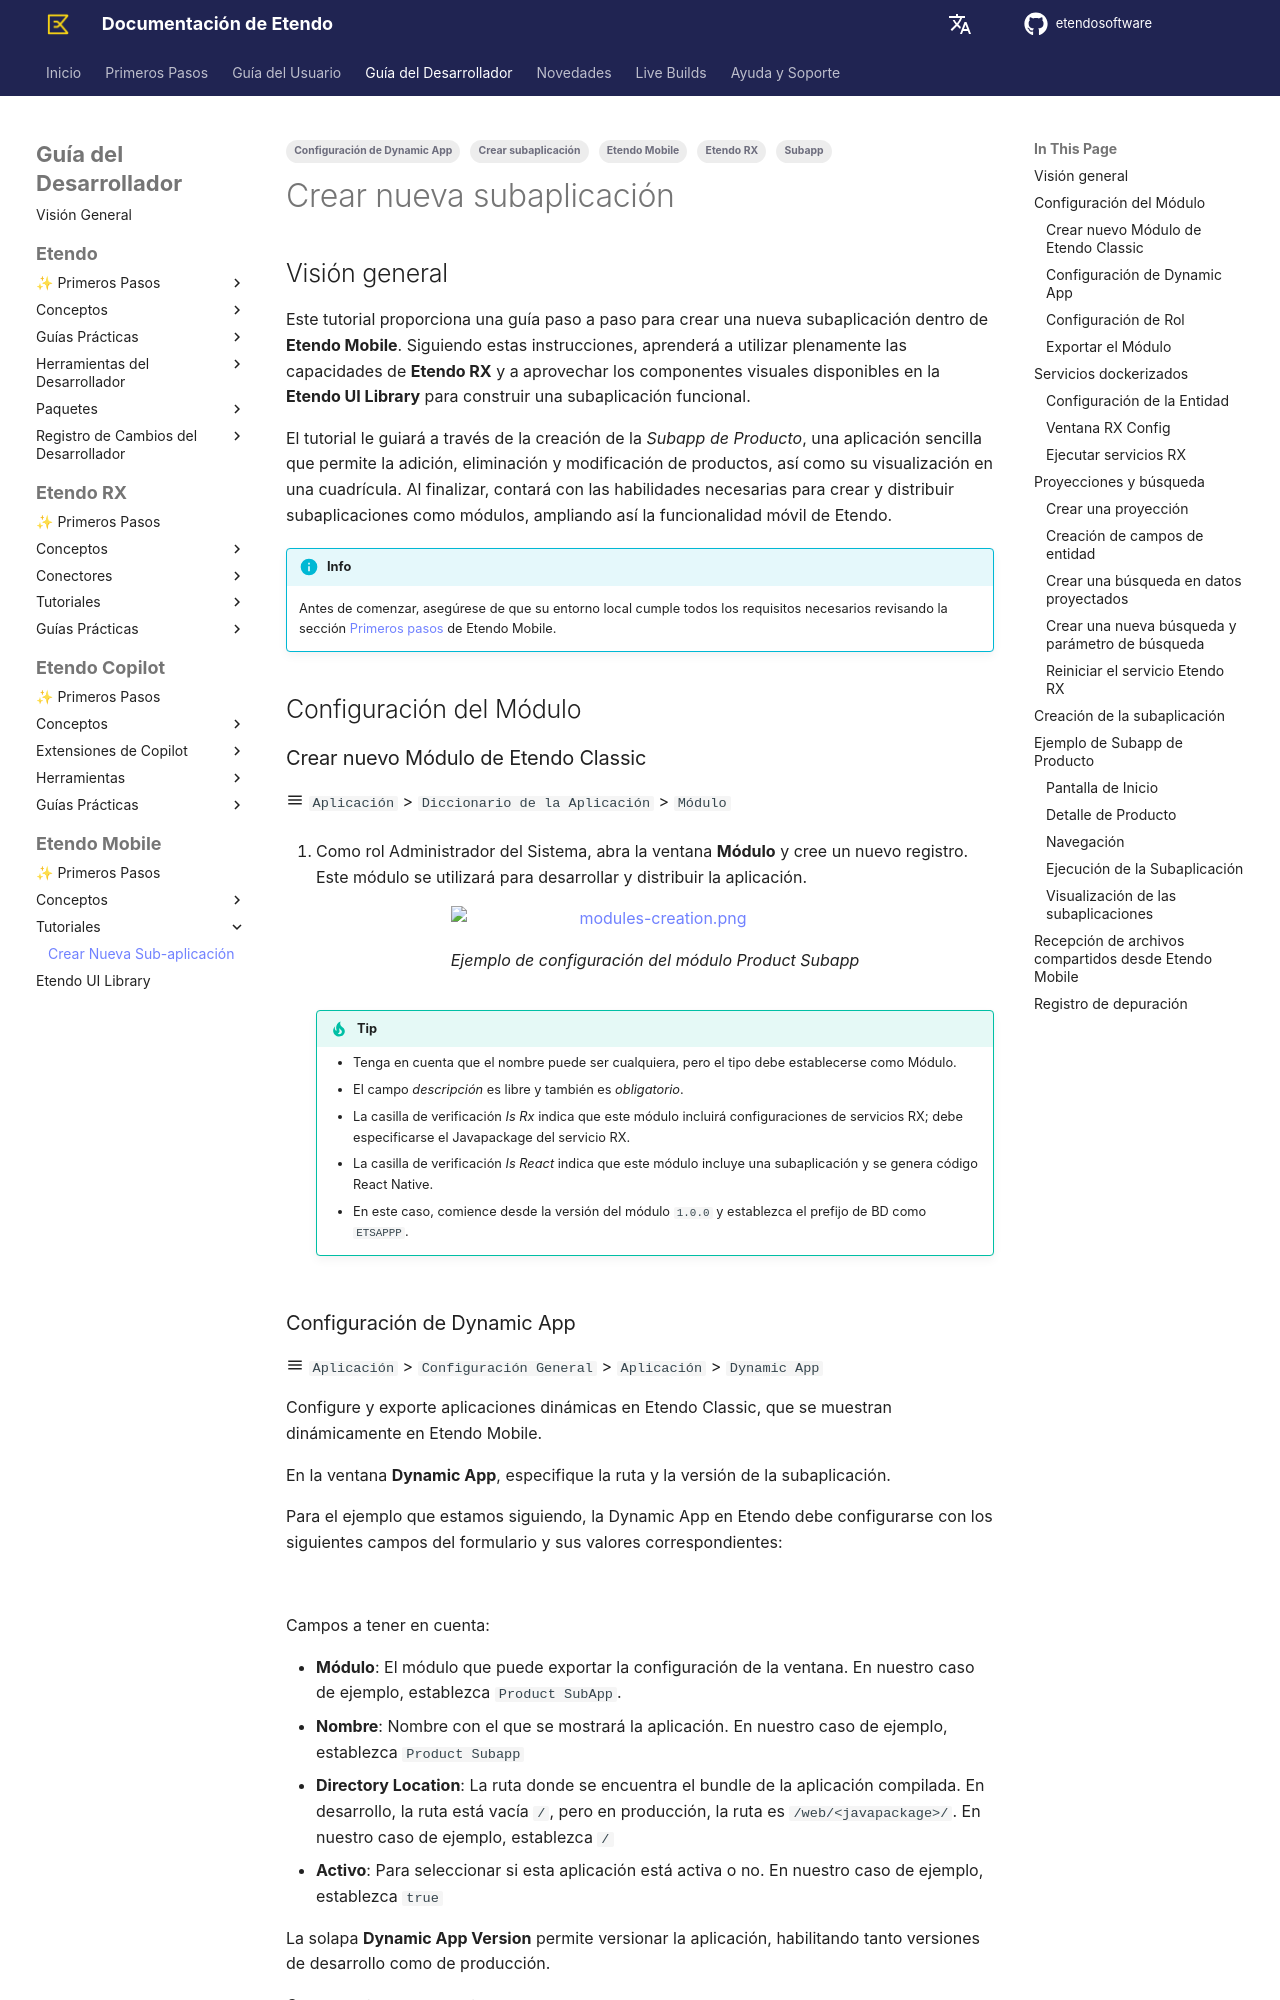

repository: etendosoftware/docs · page: es/developer-guide/etendo-mobile/tutorials/create-new-subapplication/index.html · generator: mkdocs

---

tags:
    - Etendo Mobile
    - Etendo RX
    - Configuración de Dynamic App
    - Subapp
    - Crear subaplicación
---

# Crear nueva subaplicación { #create-new-subapplication }

## Visión general { #overview }

Este tutorial proporciona una guía paso a paso para crear una nueva subaplicación dentro de **Etendo Mobile**. Siguiendo estas instrucciones, aprenderá a utilizar plenamente las capacidades de **Etendo RX** y a aprovechar los componentes visuales disponibles en la **Etendo UI Library** para construir una subaplicación funcional.

El tutorial le guiará a través de la creación de la *Subapp de Producto*, una aplicación sencilla que permite la adición, eliminación y modificación de productos, así como su visualización en una cuadrícula. Al finalizar, contará con las habilidades necesarias para crear y distribuir subaplicaciones como módulos, ampliando así la funcionalidad móvil de Etendo.

!!! info
    Antes de comenzar, asegúrese de que su entorno local cumple todos los requisitos necesarios revisando la sección [Primeros pasos](../getting-started.md) de Etendo Mobile.
## Configuración del Módulo { #module-setup }

### Crear nuevo Módulo de Etendo Classic { #create-new-etendo-classic-module }

:material-menu: `Aplicación` > `Diccionario de la Aplicación` > `Módulo`

1. Como rol Administrador del Sistema, abra la ventana **Módulo** y cree un nuevo registro. Este módulo se utilizará para desarrollar y distribuir la aplicación.

    <figure markdown="span">
    ![modules-creation.png](../../../assets/developer-guide/etendo-mobile/tutorials/create-new-subapplication/modules-creation.png)
    <figcaption>Ejemplo de configuración del módulo Product Subapp</figcaption>
    </figure>

    !!! tip
        - Tenga en cuenta que el nombre puede ser cualquiera, pero el tipo debe establecerse como Módulo.
        - El campo _descripción_ es libre y también es _obligatorio_.
        - La casilla de verificación _Is Rx_ indica que este módulo incluirá configuraciones de servicios RX; debe especificarse el Javapackage del servicio RX.
        - La casilla de verificación _Is React_ indica que este módulo incluye una subaplicación y se genera código React Native.
        - En este caso, comience desde la versión del módulo `1.0.0` y establezca el prefijo de BD como `ETSAPPP`.
